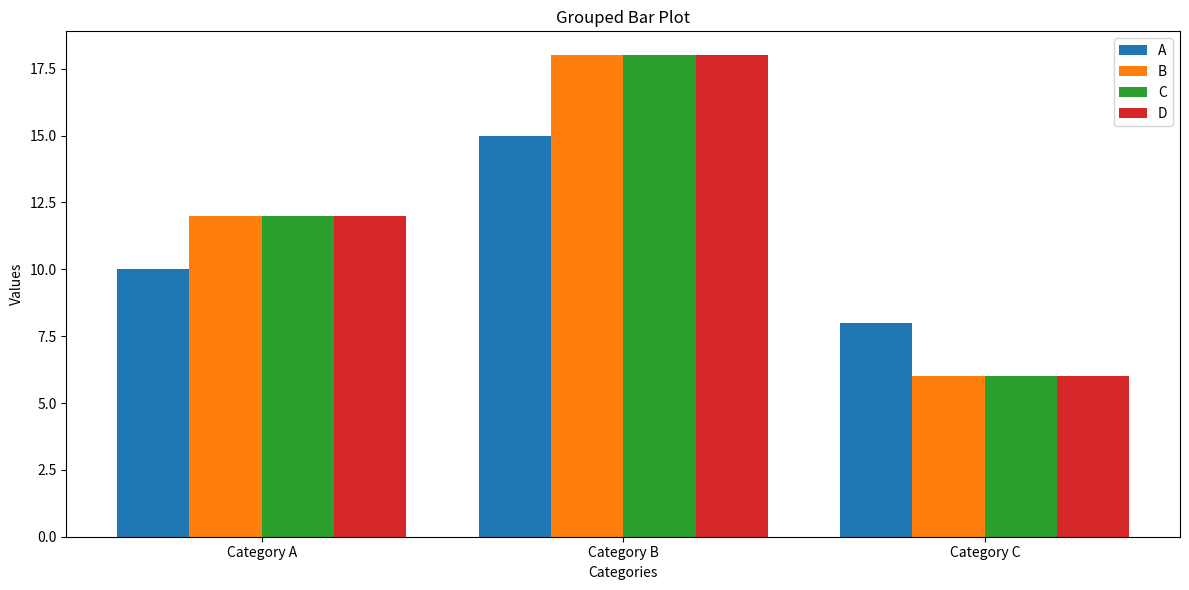

Python code for this plot:
# Example data (replace with your actual data)
categories = ['Category A', 'Category B', 'Category C']
group1_values = [10, 15, 8]
group2_values = [12, 18, 6]
group3_values = [12, 18, 6]
group4_values = [12, 18, 6]

import matplotlib.pyplot as plt
import numpy as np

def plot_grouped_bars(title: str,
                      xlabel: str, 
                      ylabel: str,
                      categories: list,
                      labels: list,
                      value_groups: list[list], 
                      figure_name: str = "grouped_bar_plot"):

    # Set the width of each bar
    bar_width = 0.2

    # Create an array of indices for the x-axis
    x = np.arange(len(categories))

    # Create a new figure with custom dimensions (width, height in inches)
    plt.figure(figsize=(12, 6))  # Adjust as needed

    # Create the grouped bars
    for i, value_group in enumerate(value_groups):
        offset = bar_width*i-(bar_width/2)*(len(value_groups)-1)
        label = labels[i]
        plt.bar(x + offset, value_group, width=bar_width, label=label)

    # Customize the plot
    plt.xlabel(xlabel)
    plt.ylabel(ylabel)
    plt.title(title)
    plt.xticks(x, categories)
    plt.legend()

    # Save to figure
    plt.tight_layout()
    plt.savefig('{}.png'.format(figure_name))


plot_grouped_bars("Grouped Bar Plot",
                  "Categories",
                  "Values", 
                  categories,
                  ['A', 'B', 'C', 'D'],
                  [group1_values, 
                   group2_values, 
                   group3_values, 
                   group4_values])
